Dataset: final_split (GitHub, FadhliRajwaa/retinopaty-diabetic). Classes: mild diabetic retinopathy, moderate diabetic retinopathy, proliferate DR, severe diabetic retinopathy.

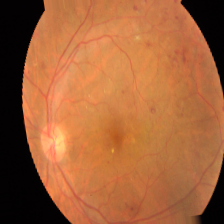
Label: moderate diabetic retinopathy

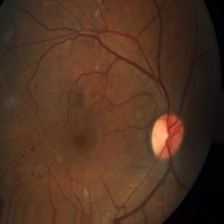
Label: severe diabetic retinopathy

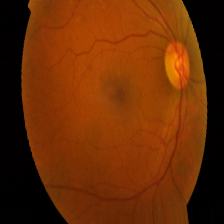
Label: mild diabetic retinopathy

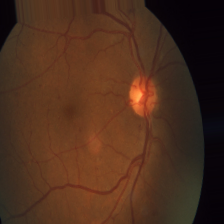
Label: mild diabetic retinopathy

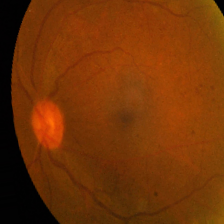
Label: proliferate DR

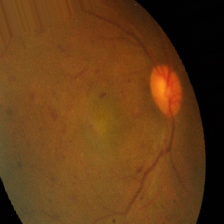
Label: severe diabetic retinopathy
